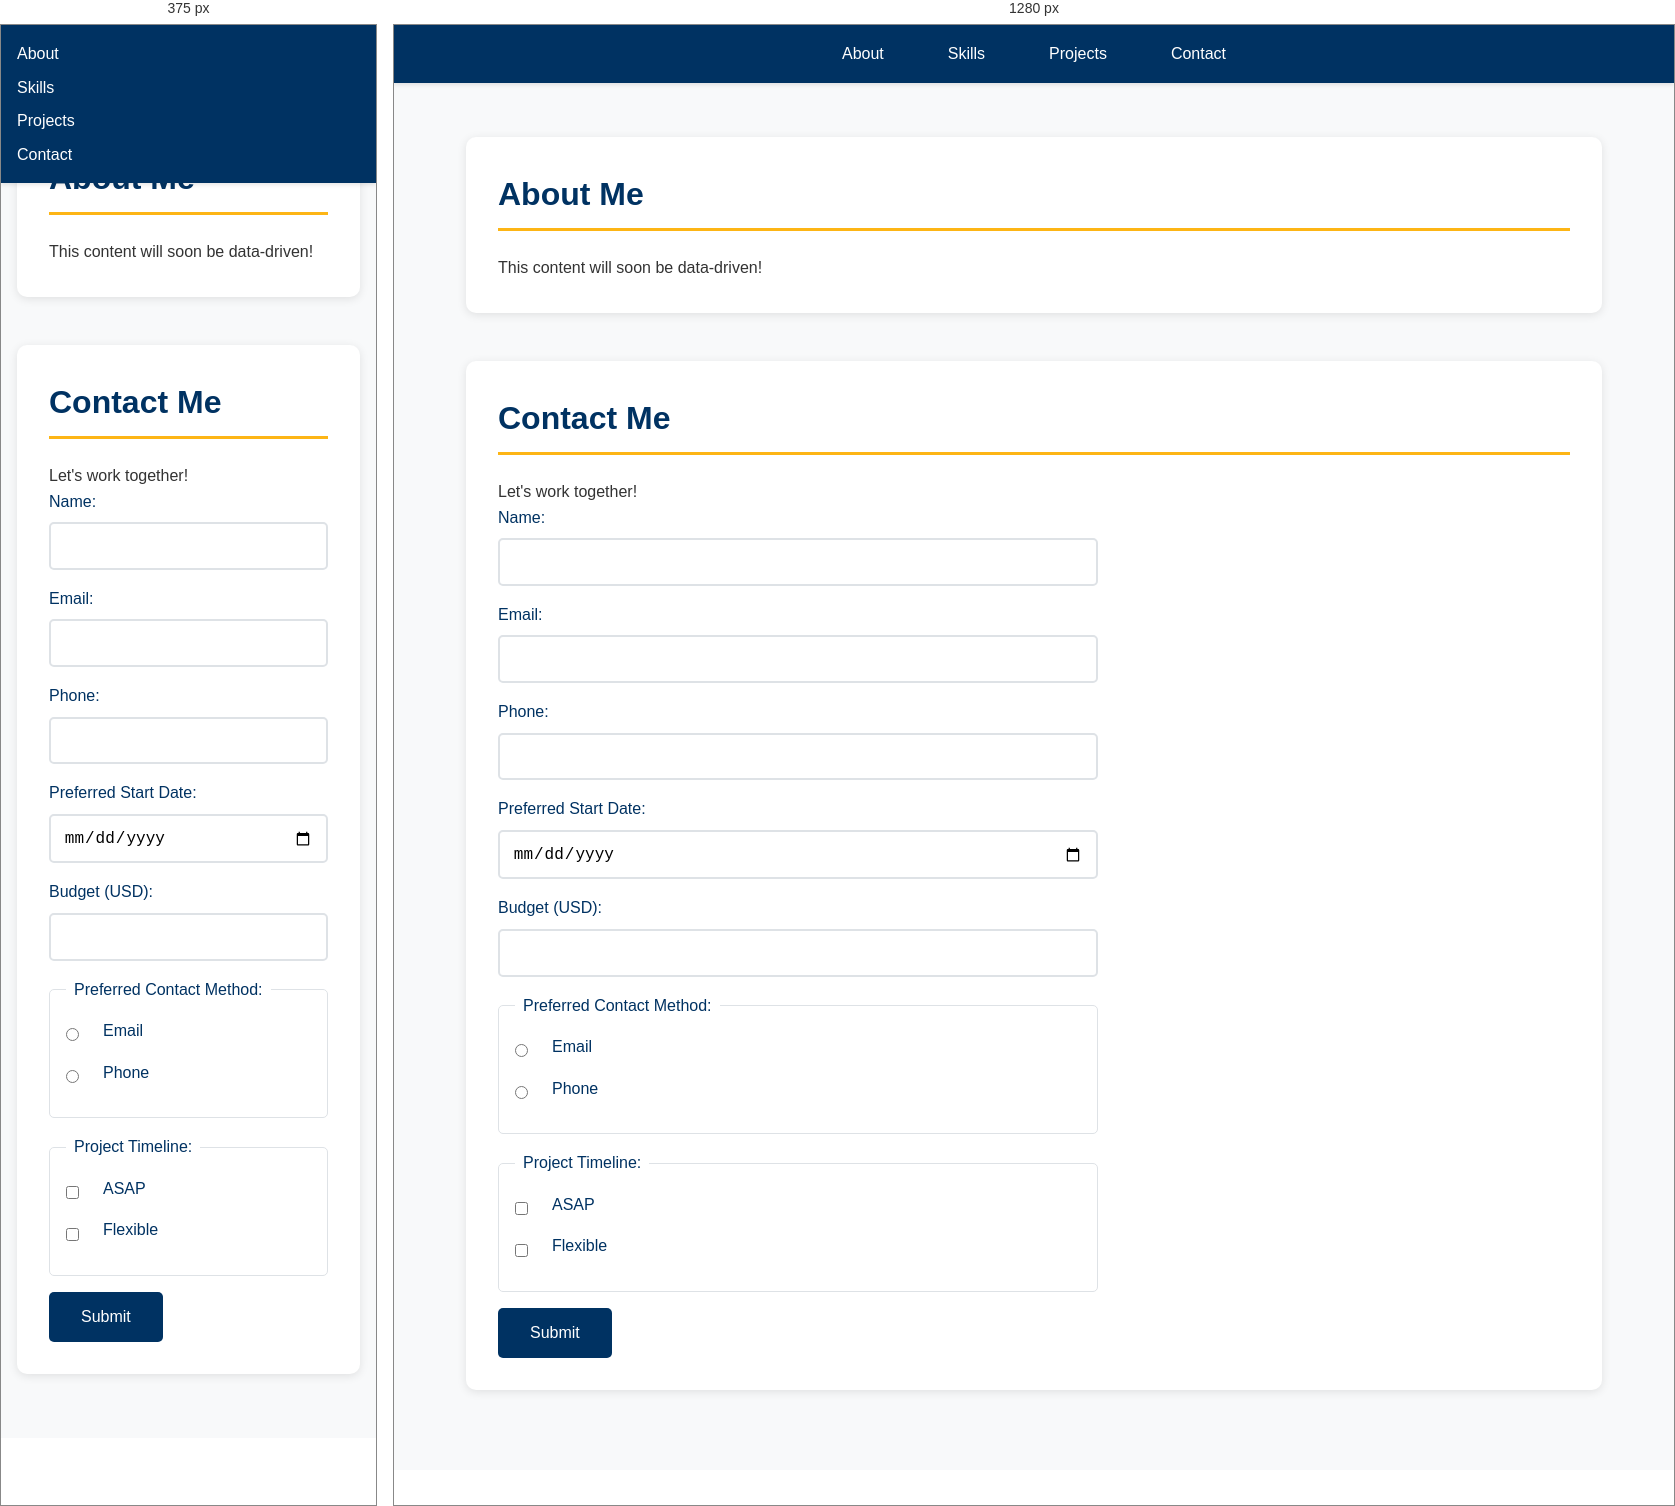
Rendered at 375 px and 1280 px, left to right.

<!-- file: index.html -->
<!DOCTYPE html>
<html lang="en">
<head>
    <meta charset="UTF-8">
    <meta name="viewport" content="width=device-width, initial-scale=1.0">
    <title>My Portfolio - Data-Driven</title>
    <link rel="stylesheet" href="style.css">
</head>
<body>
    <!-- Navigation - Keep from Week 3 -->
    <nav id="navbar">
        <ul class="nav-menu">
            <li><a href="#about">About</a></li>
            <li><a href="#skills">Skills</a></li>
            <li><a href="#projects">Projects</a></li>
            <li><a href="#contact">Contact</a></li>
        </ul>
    </nav>

    <!-- Main content container -->
    <main>
        <script src="data.js"></script>
        <script src="display.js"></script>

        <!-- The header will be generated by JavaScript -->
        <div id="generated-header">
            <script>document.write(headerHTML);</script>
        </div>

        <!-- About section - keep static for now -->
        <section id="about">
            <h2>About Me</h2>
            <p>This content will soon be data-driven!</p>
        </section>

        <!-- Skills section will be generated -->
        <div id="generated-skills">
            <script>document.write(skillsHTML);</script>
        </div>

        <!-- Projects section will be generated -->
        <div id="generated-projects">
            <script>document.write(projectsHTML);</script>
        </div>

        <!-- Contact section with enhanced form -->
        <section id="contact">
            <h2>Contact Me</h2>
            <p>Let's work together!</p>
            
            <form class="contact-form">
                <label for="name">Name:</label>
                <input type="text" id="name" name="name" autocomplete="name" required>

                <label for="email">Email:</label>
                <input type="email" id="email" name="email" autocomplete="email" required>

                <label for="phone">Phone:</label>
                <input type="tel" id="phone" name="phone" autocomplete="tel">

                <label for="start-date">Preferred Start Date:</label>
                <input type="date" id="start-date" name="start-date">

                <label for="budget">Budget (USD):</label>
                <input type="number" id="budget" name="budget" min="0" step="100">

                <fieldset>
                    <legend>Preferred Contact Method:</legend>
                    <div class="form-row">
                        <input type="radio" id="contact-email" name="contact" value="email">
                        <label for="contact-email">Email</label>
                    </div>
                    <div class="form-row">
                        <input type="radio" id="contact-phone" name="contact" value="phone">
                        <label for="contact-phone">Phone</label>
                    </div>
                </fieldset>

                <fieldset>
                    <legend>Project Timeline:</legend>
                    <div class="form-row">
                        <input type="checkbox" id="asap" name="timeline" value="asap">
                        <label for="asap">ASAP</label>
                    </div>
                    <div class="form-row">
                        <input type="checkbox" id="flexible" name="timeline" value="flexible">
                        <label for="flexible">Flexible</label>
                    </div>
                </fieldset>

                <button type="submit">Submit</button>
            </form>
        </section>
    </main>

</body>
</html>


/* @media block from style.css */
@media (max-width: 768px) {
    .nav-menu {
        flex-direction: column;
        gap: 0.5rem;
    }
    
    header h1 {
        font-size: 2rem;
    }
    
    main {
        padding: 1rem;
    }
    
    .skills-list {
        grid-template-columns: 1fr;
    }
    
    .projects-grid {
        grid-template-columns: 1fr;
    }
}